Run: headless pygame with SDL's dummy video driver; simulated clock (each Clock.tick advances the game by its frame time, no real sleeping); random seed 0; keys injected as events and as key.get_pressed() state; mouse plan: one left click at the window centre at the start of phase 2, then a move to the lower-right quarter at the start of phase 3.
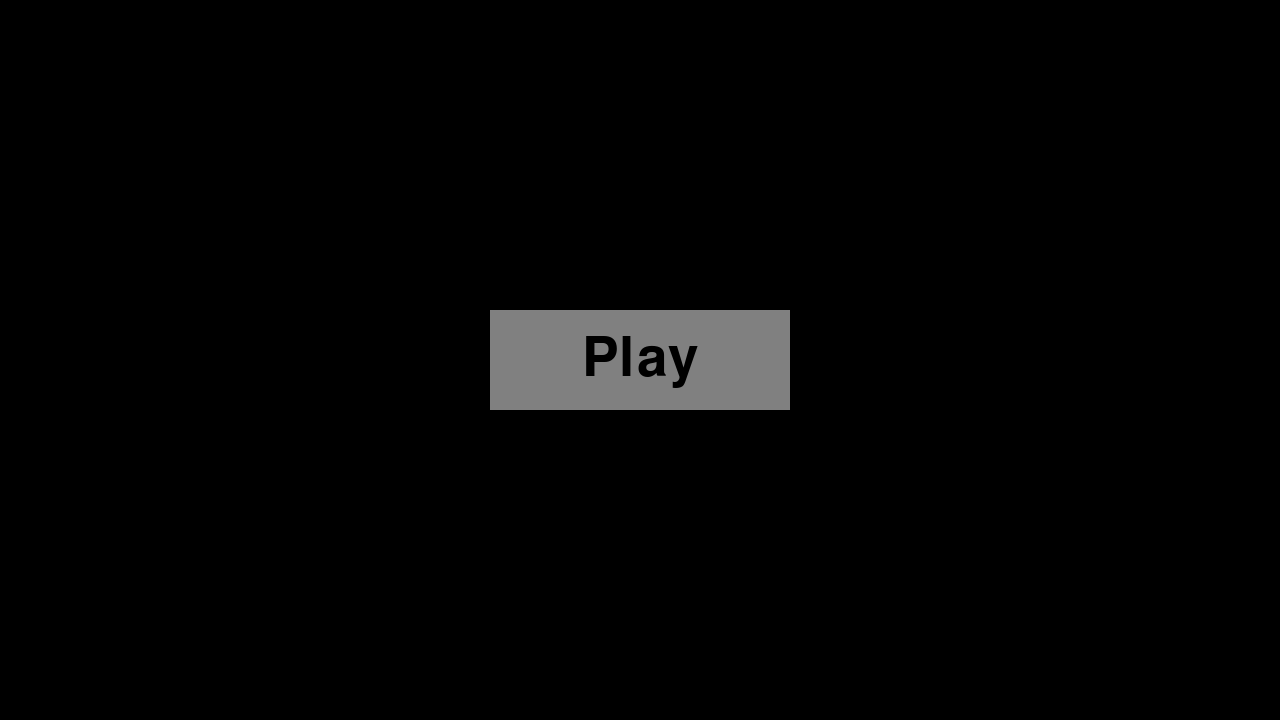
Frame 1 of 4 · flips 1–60 · no input
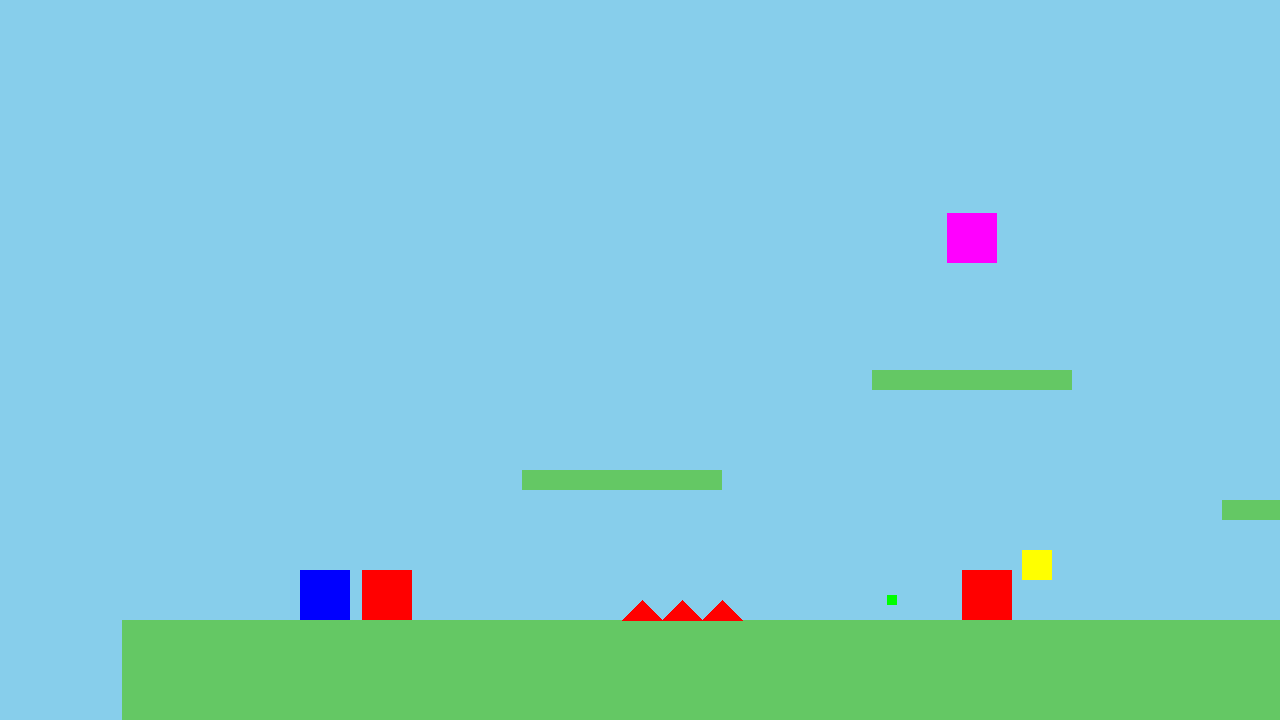
Frame 2 of 4 · flips 61–180 · clicked the window centre · tapped SPACE, RETURN · held RIGHT (→), D
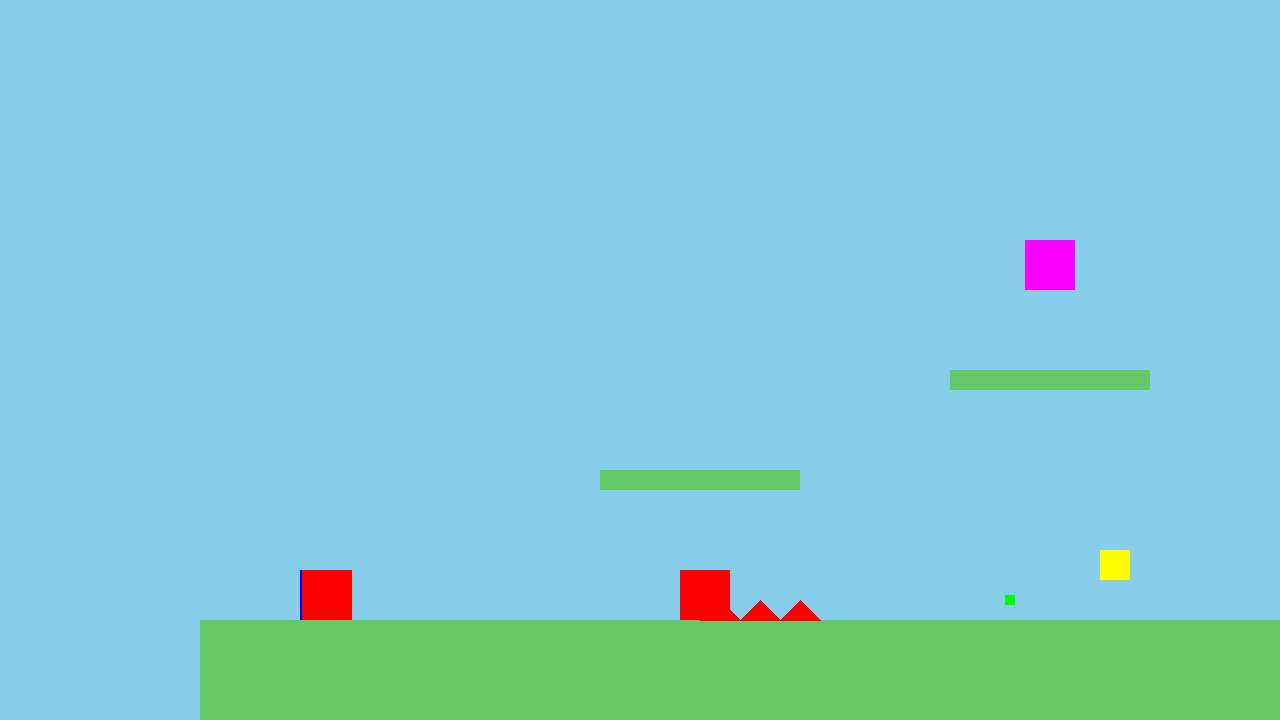
Frame 3 of 4 · flips 181–300 · moved the mouse to the lower-right quarter · held DOWN (↓), S
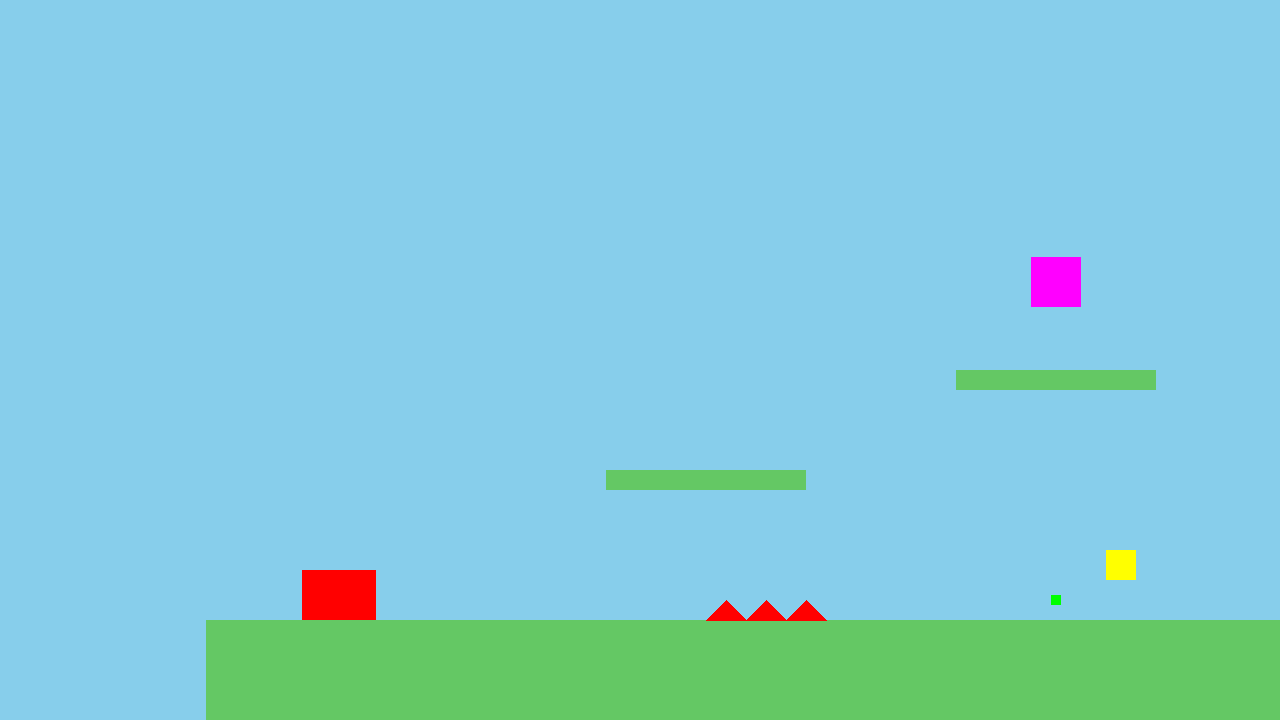
Frame 4 of 4 · flips 301–420 · held LEFT (←), A, UP (↑), W

The pygame program that drew these frames:

import pygame

colors = {
    "black": (0, 0, 0),
    "white": (255, 255, 255),
    "red": (255, 0, 0),
    "green": (0, 255, 0),
    "blue": (0, 0, 255),
    "gray": (128, 128, 128),
    "lightgray": (200, 200, 200),
    "sky": (135, 206, 235),
    "ground": (100, 200, 100)
}

class Button:
    def __init__(self, rect, text, font, color, hover_color, text_color=colors["black"]):
        self.rect = pygame.Rect(rect)
        self.text = text
        self.font = font
        self.color = color
        self.hover_color = hover_color
        self.text_color = text_color

    def draw(self, screen):
        hovered = self.rect.collidepoint(pygame.mouse.get_pos())
        pygame.draw.rect(screen, self.hover_color if hovered else self.color, self.rect)
        text_surface = self.font.render(self.text, True, self.text_color)
        screen.blit(text_surface, text_surface.get_rect(center=self.rect.center))

    def is_clicked(self, event):
        return (
            event.type == pygame.MOUSEBUTTONDOWN and
            event.button == 1 and
            self.rect.collidepoint(event.pos)
        )

class Scene:
    def __init__(self, game):
        self.game = game
    def handle_event(self, event): pass
    def update(self, dt): pass
    def draw(self, screen): pass

class Spike:
    def __init__(self, rect):
        self.rect = pygame.Rect(rect)

    def draw(self, screen, camera_x):
        pygame.draw.polygon(
            screen,
            colors["red"],
            [
                (self.rect.x - camera_x, self.rect.bottom),
                (self.rect.centerx - camera_x, self.rect.top),
                (self.rect.right - camera_x, self.rect.bottom)
            ]
        )

class Projectile:
    def __init__(self, x, y, direction):
        self.rect = pygame.Rect(x, y, 10, 10)
        self.speed = 500
        self.direction = direction

    def update(self, dt):
        self.rect.x += self.speed * self.direction * dt

    def draw(self, screen, camera_x):
        pygame.draw.rect(
            screen,
            colors["green"],
            (self.rect.x - camera_x, self.rect.y, 10, 10)
        )

class Platform:
    def __init__(self, rect, moving=False, move_range=0, speed=0):
        self.rect = pygame.Rect(rect)
        self.start_x = self.rect.x
        self.moving = moving
        self.move_range = move_range
        self.speed = speed
        self.direction = 1

    def update(self, dt):
        if self.moving:
            self.rect.x += self.speed * self.direction * dt
            if abs(self.rect.x - self.start_x) >= self.move_range:
                self.direction *= -1

class MenuScene(Scene):
    def __init__(self, game):
        super().__init__(game)
        w, h = self.game.screen.get_size()
        self.font = pygame.font.Font(None, 80)

        self.play_button = Button(
            (w//2 - 150, h//2 - 50, 300, 100),
            "Play",
            self.font,
            colors["gray"],
            colors["lightgray"]
        )

    def handle_event(self, event):
        if self.play_button.is_clicked(event):
            self.game.change_scene(GameScene(self.game))

    def draw(self, screen):
        screen.fill(colors["black"])
        self.play_button.draw(screen)

class PowerUp:
    def __init__(self, rect, color=(255, 255, 0)):
        self.rect = pygame.Rect(rect)
        self.color = color

    def draw(self, screen, camera_x):
        pygame.draw.rect(
            screen,
            self.color,
            (self.rect.x - camera_x, self.rect.y, self.rect.width, self.rect.height)
        )

class GameScene(Scene):
    def __init__(self, game):
        super().__init__(game)
        w, h = self.game.screen.get_size()

        self.player = pygame.Rect(100, h - 150, 50, 50)
        self.player_vel = pygame.Vector2(0, 0)

        self.gravity = 1500
        self.move_speed = 400
        self.jump_strength = -700
        self.on_ground = False

        self.camera_x = 0

        self.platforms = [
            Platform((0, h - 100, w * 3, 100)),
            Platform((400, h - 250, 200, 20)),
            Platform((750, h - 350, 200, 20)),
            Platform((1100, h - 220, 200, 20)),
            Platform((1500, h - 300, 250, 20), moving=True, move_range=200, speed=150),
        ]

        self.spikes = [
            Spike((500, h - 120, 40, 20)),
            Spike((540, h - 120, 40, 20)),
            Spike((580, h - 120, 40, 20))
        ]

        self.enemies = [
            {"rect": pygame.Rect(600, h - 150, 50, 50), "vel": pygame.Vector2(0, 0)},
            {"rect": pygame.Rect(1200, h - 150, 50, 50), "vel": pygame.Vector2(0, 0)},
        ]

        middle_platform = self.platforms[2].rect
        self.jumping_enemy = {
            "rect": pygame.Rect(
                middle_platform.centerx - 25,
                middle_platform.top - 50,
                50,
                50
            ),
            "vel": pygame.Vector2(0, 0),
            "jump_strength": -600
        }

        self.level_end = pygame.Rect(2000, h - 200, 100, 100)

        self.shooters = [
            {
                "rect": pygame.Rect(1700, h - 150, 50, 50),
                "cooldown": 0
            }
        ]

        self.projectiles = []

        self.powerups = [PowerUp((900, h - 170, 30, 30))]
        self.has_double_jump = False
        self.double_jump_used = False

    def move_and_collide(self, rect, velocity, dt):
        previous_rect = rect.copy()

        rect.x += velocity.x * dt
        for platform in self.platforms:
            if rect.colliderect(platform.rect):
                if velocity.x > 0:
                    rect.right = platform.rect.left
                elif velocity.x < 0:
                    rect.left = platform.rect.right

        rect.y += velocity.y * dt
        grounded = False

        for platform in self.platforms:
            if rect.colliderect(platform.rect):
                if velocity.y > 0 and previous_rect.bottom <= platform.rect.top:
                    rect.bottom = platform.rect.top
                    velocity.y = 0
                    grounded = True
                elif velocity.y < 0 and previous_rect.top >= platform.rect.bottom:
                    rect.top = platform.rect.bottom
                    velocity.y = 0

        return grounded

    def try_jump(self):
        if self.on_ground:
            self.player_vel.y = self.jump_strength
            self.double_jump_used = False
            return True
        elif self.has_double_jump and not self.double_jump_used:
            self.player_vel.y = self.jump_strength
            self.double_jump_used = True
            return True
        return False

    def handle_event(self, event):
        if event.type == pygame.KEYDOWN and event.key == pygame.K_SPACE:
            self.try_jump()

    def update(self, dt):
        keys = pygame.key.get_pressed()

        self.player_vel.x = 0
        if keys[pygame.K_a] or keys[pygame.K_LEFT]:
            self.player_vel.x = -self.move_speed
        if keys[pygame.K_d] or keys[pygame.K_RIGHT]:
            self.player_vel.x = self.move_speed

        self.player_vel.y += self.gravity * dt

        for platform in self.platforms:
            platform.update(dt)

        self.on_ground = self.move_and_collide(self.player, self.player_vel, dt)

        if self.on_ground:
            self.double_jump_used = False

        self.camera_x = self.player.x - 300

        for powerup in self.powerups[:]:
            if self.player.colliderect(powerup.rect):
                self.has_double_jump = True
                self.powerups.remove(powerup)
                print("Power-up collected! Double jump enabled!")

        for enemy in self.enemies:
            rect = enemy["rect"]
            vel = enemy["vel"]

            vel.x = -200 if self.player.centerx < rect.centerx else 200
            vel.y += self.gravity * dt

            self.move_and_collide(rect, vel, dt)

            if rect.colliderect(self.player):
                self.player.topleft = (100, self.game.screen.get_height() - 150)
                self.player_vel = pygame.Vector2(0, 0)
                self.has_double_jump = False
                self.double_jump_used = False
                print("Double jump lost!")

        rect = self.jumping_enemy["rect"]
        vel = self.jumping_enemy["vel"]

        vel.x = 0
        vel.y += self.gravity * dt

        grounded = self.move_and_collide(rect, vel, dt)

        if grounded:
            vel.y = self.jumping_enemy["jump_strength"]

        if rect.colliderect(self.player):
            self.player.topleft = (100, self.game.screen.get_height() - 150)
            self.player_vel = pygame.Vector2(0, 0)
            self.has_double_jump = False
            self.double_jump_used = False
            print("Double jump lost!")

        if self.player.colliderect(self.level_end):
            self.game.change_scene(LevelCompletionScene(self.game))

        for shooter in self.shooters:
            rect = shooter["rect"]

            shooter["cooldown"] -= dt
            if shooter["cooldown"] <= 0:
                direction = -1 if self.player.centerx < rect.centerx else 1
                self.projectiles.append(
                    Projectile(rect.centerx, rect.centery, direction)
                )
                shooter["cooldown"] = 2

            if rect.colliderect(self.player):
                self.player.topleft = (100, self.game.screen.get_height() - 150)
                self.player_vel = pygame.Vector2(0, 0)
                self.has_double_jump = False
                self.double_jump_used = False
                print("Double jump lost!")

        for projectile in self.projectiles[:]:
            projectile.update(dt)

            if projectile.rect.colliderect(self.player):
                self.player.topleft = (100, self.game.screen.get_height() - 150)
                self.player_vel = pygame.Vector2(0, 0)
                self.has_double_jump = False
                self.double_jump_used = False
                print("Double jump lost!")
                self.projectiles.remove(projectile)
            elif projectile.rect.x < 0 or projectile.rect.x > 3000:
                self.projectiles.remove(projectile)

        for spike in self.spikes:
            if self.player.colliderect(spike.rect):
                self.player.topleft = (100, self.game.screen.get_height() - 150)
                self.player_vel = pygame.Vector2(0, 0)
                self.has_double_jump = False
                self.double_jump_used = False
                print("Double jump lost!")

    def draw(self, screen):
        screen.fill(colors["sky"])

        for platform in self.platforms:
            pygame.draw.rect(
                screen,
                colors["ground"],
                (platform.rect.x - self.camera_x,
                 platform.rect.y,
                 platform.rect.width,
                 platform.rect.height)
            )

        pygame.draw.rect(
            screen,
            colors["blue"],
            (self.player.x - self.camera_x,
             self.player.y,
             50,
             50)
        )

        for enemy in self.enemies:
            pygame.draw.rect(
                screen,
                colors["red"],
                (enemy["rect"].x - self.camera_x,
                 enemy["rect"].y,
                 50,
                 50)
            )

        pygame.draw.rect(
            screen,
            (255, 0, 255),
            (self.jumping_enemy["rect"].x - self.camera_x,
             self.jumping_enemy["rect"].y,
             50,
             50)
        )

        pygame.draw.rect(
            screen,
            (255, 215, 0),
            (self.level_end.x - self.camera_x,
             self.level_end.y,
             100,
             100)
        )

        for spike in self.spikes:
            spike.draw(screen, self.camera_x)

        for shooter in self.shooters:
            pygame.draw.rect(
                screen,
                colors["green"],
                (shooter["rect"].x - self.camera_x,
                 shooter["rect"].y,
                 50,
                 50)
            )

        for projectile in self.projectiles:
            projectile.draw(screen, self.camera_x)

        for powerup in self.powerups:
            powerup.draw(screen, self.camera_x)

        font = pygame.font.Font(None, 36)
        if self.has_double_jump:
            status = "Double Jump: READY" if not self.double_jump_used else "Double Jump: USED (land to refresh)"
            color = (0, 255, 0) if not self.double_jump_used else (255, 255, 0)
            text = font.render(status, True, color)
            screen.blit(text, (10, 10))

class LevelCompletionScene(Scene):
    def __init__(self, game):
        super().__init__(game)
        w, h = self.game.screen.get_size()

        self.font = pygame.font.Font(None, 80)

        self.menu_button = Button(
            (w//2 - 150, h//2 + 50, 300, 100),
            "Back to Menu",
            pygame.font.Font(None, 60),
            colors["gray"],
            colors["lightgray"]
        )

    def handle_event(self, event):
        if self.menu_button.is_clicked(event):
            self.game.change_scene(MenuScene(self.game))

    def draw(self, screen):
        screen.fill(colors["black"])

        text = self.font.render("LEVEL COMPLETE!", True, colors["white"])
        screen.blit(text, text.get_rect(center=(screen.get_width()//2, screen.get_height()//2 - 50)))

        self.menu_button.draw(screen)

class Game:
    def __init__(self, width=1280, height=720):
        pygame.init()
        self.screen = pygame.display.set_mode((width, height))
        pygame.display.set_caption("2D Side Scroller")
        self.clock = pygame.time.Clock()
        self.running = True
        self.current_scene = MenuScene(self)

    def change_scene(self, scene):
        self.current_scene = scene

    def run(self):
        while self.running:
            dt = self.clock.tick(60) / 1000

            for event in pygame.event.get():
                if event.type == pygame.QUIT:
                    self.running = False
                self.current_scene.handle_event(event)

            self.current_scene.update(dt)
            self.current_scene.draw(self.screen)
            pygame.display.flip()

        pygame.quit()

if __name__ == "__main__":
    Game().run()
